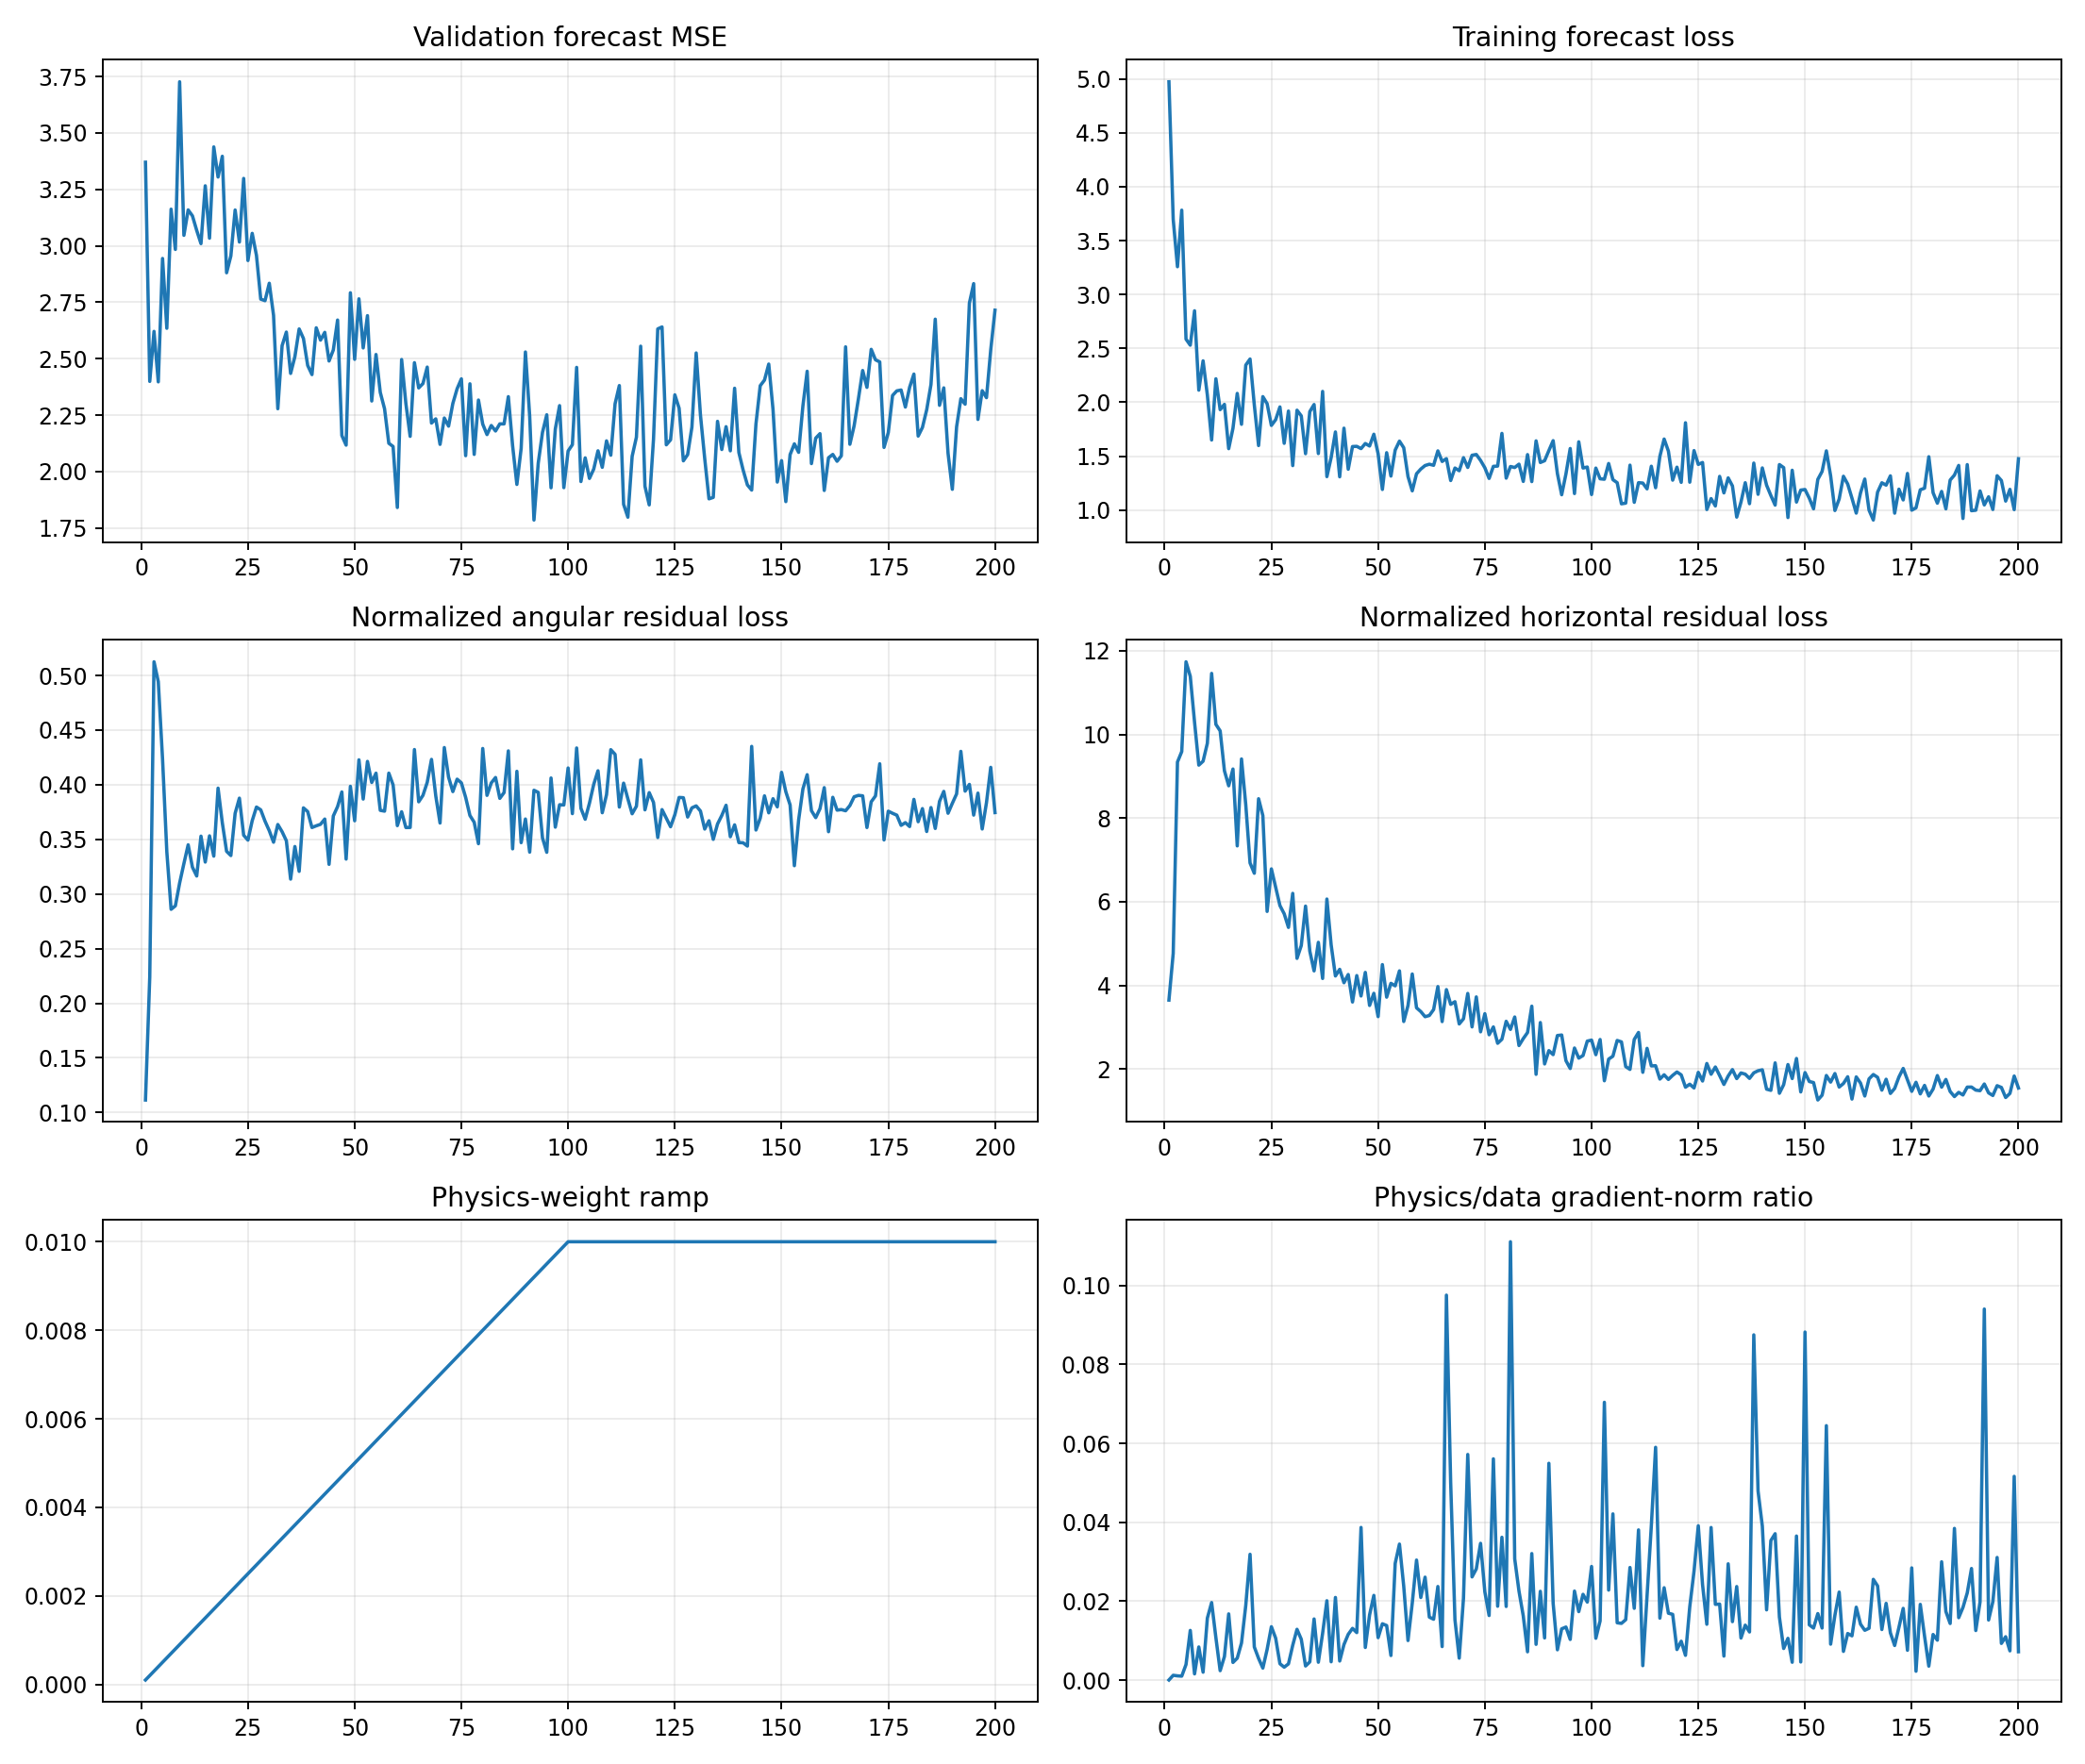

Data behind this chart, as committed beside it:
epoch, target_physics_weight, current_physics_weight, validation_forecast_mse, physics_to_data_gradient_ratio, train_total, train_data, train_cartpole_physics, train_angular_physics, train_horizontal_physics, train_a10_physics, train_a11_physics, train_a12_physics, train_a13_physics, train_data_gradient_l2, train_physics_gradient_l2
1, 0.01, 0.0001, 3.37, 5.5100706964101095e-05, 4.975, 4.975, 3.763, 0.1114, 3.651, 4.355, 2.79, 3.25, 4.835, 2.083, 1.148
2, 0.01, 0.0002, 2.399, 0.001244, 3.698, 3.697, 4.99, 0.2239, 4.766, 6.638, 3.541, 4.661, 4.986, 2.456, 15.28
3, 0.01, 0.0003, 2.621, 0.001104, 3.261, 3.258, 9.852, 0.5126, 9.34, 9.695, 13.27, 7.687, 8.861, 6.246, 22.98
4, 0.01, 0.0004, 2.397, 0.001029, 3.787, 3.783, 10.08, 0.4943, 9.589, 7.155, 18.32, 7.445, 8.57, 10.88, 28
5, 0.01, 0.0005, 2.944, 0.003978, 2.592, 2.586, 12.16, 0.4235, 11.74, 7.858, 12.73, 15.03, 11.69, 2.96, 23.55
6, 0.01, 0.0006, 2.635, 0.01261, 2.536, 2.529, 11.73, 0.3386, 11.39, 8.603, 13.87, 15.16, 8.863, 2.127, 44.72
7, 0.01, 0.0007, 3.162, 0.001598, 2.856, 2.849, 10.58, 0.286, 10.29, 7.003, 11.89, 11.86, 11.12, 4.581, 10.46
8, 0.01, 0.0008, 2.984, 0.008421, 2.12, 2.112, 9.555, 0.2892, 9.266, 12.28, 5.77, 13.5, 7.317, 4.209, 44.3
9, 0.01, 0.0009, 3.726, 0.002026, 2.393, 2.384, 9.67, 0.31, 9.36, 7.23, 9.479, 10.69, 10.88, 3.682, 8.288
10, 0.01, 0.001, 3.046, 0.01572, 2.077, 2.067, 10.12, 0.3279, 9.787, 10.22, 10.05, 9.016, 11.84, 4.186, 65.8
11, 0.01, 0.0011, 3.159, 0.01967, 1.662, 1.649, 11.8, 0.345, 11.46, 8.209, 16.25, 11.49, 11.31, 1.845, 32.99
12, 0.01, 0.0012, 3.132, 0.01077, 2.23, 2.218, 10.56, 0.3245, 10.24, 9.622, 6.921, 12.64, 12.81, 5.157, 46.29
13, 0.01, 0.0013, 3.068, 0.002417, 1.945, 1.931, 10.4, 0.3165, 10.08, 5.198, 16.55, 9.384, 10.54, 3.715, 6.907
14, 0.01, 0.0014, 3.009, 0.005996, 1.993, 1.98, 9.484, 0.353, 9.131, 7.183, 10.07, 8.054, 12.49, 4.658, 19.95
15, 0.01, 0.0015, 3.265, 0.01679, 1.582, 1.569, 9.101, 0.3292, 8.772, 2.892, 13.27, 10.5, 8.59, 1.501, 16.8
16, 0.01, 0.0016, 3.033, 0.0045, 1.774, 1.759, 9.526, 0.3532, 9.173, 3.873, 10.67, 13.38, 9.44, 6.994, 19.67
17, 0.01, 0.0017, 3.438, 0.005577, 2.095, 2.082, 7.671, 0.3347, 7.336, 4.815, 7.142, 9.104, 11.01, 4.957, 16.26
18, 0.01, 0.0018, 3.304, 0.009431, 1.813, 1.795, 9.81, 0.3969, 9.413, 7.575, 11.56, 10.13, 10.15, 6.112, 32.02
19, 0.01, 0.0019, 3.396, 0.01896, 2.361, 2.345, 8.683, 0.3651, 8.318, 6.519, 13.65, 7.01, 10.04, 2.902, 28.96
20, 0.01, 0.002, 2.88, 0.03188, 2.416, 2.401, 7.268, 0.339, 6.929, 5.776, 9.073, 6.877, 6.919, 3.395, 54.13
21, 0.01, 0.0021, 2.955, 0.008415, 1.989, 1.974, 7.017, 0.3352, 6.682, 6.495, 8.821, 5.626, 7.004, 3.655, 14.65
22, 0.01, 0.0022, 3.158, 0.005524, 1.617, 1.598, 8.837, 0.3738, 8.463, 6.776, 10.97, 8.504, 8.557, 3.884, 9.751
23, 0.01, 0.0023, 3.017, 0.003069, 2.071, 2.052, 8.447, 0.3877, 8.059, 6.113, 10.8, 7.682, 8.641, 15.5, 20.68
24, 0.01, 0.0024, 3.298, 0.007788, 2.001, 1.986, 6.124, 0.3538, 5.77, 5.839, 8.794, 6.406, 4.547, 5.965, 19.35
25, 0.01, 0.0025, 2.935, 0.01354, 1.803, 1.785, 7.136, 0.3493, 6.786, 4.905, 7.16, 6.618, 9.802, 5.356, 29.02
26, 0.01, 0.0026, 3.055, 0.01065, 1.856, 1.838, 6.714, 0.3671, 6.347, 6.986, 4.51, 6.767, 7.33, 4.212, 17.25
27, 0.01, 0.0027, 2.957, 0.004174, 1.973, 1.956, 6.29, 0.3796, 5.911, 6.52, 8.379, 3.602, 6.79, 3.808, 5.887
28, 0.01, 0.0028, 2.764, 0.0033, 1.635, 1.618, 6.091, 0.377, 5.714, 7.157, 5.943, 5.777, 6.178, 6.763, 7.971
29, 0.01, 0.0029, 2.757, 0.004133, 1.935, 1.918, 5.755, 0.3667, 5.388, 4.804, 7.619, 4.886, 5.921, 10.76, 15.33
30, 0.01, 0.003, 2.834, 0.008847, 1.432, 1.412, 6.559, 0.3579, 6.201, 6.204, 8.498, 6.184, 5.547, 4.159, 12.26
31, 0.01, 0.0031, 2.692, 0.01289, 1.941, 1.926, 4.996, 0.3474, 4.648, 7.357, 4.805, 3.962, 4.516, 4.975, 20.69
32, 0.01, 0.0032, 2.278, 0.01038, 1.89, 1.873, 5.318, 0.3636, 4.955, 6.119, 6.28, 5.284, 4.158, 3.956, 12.83
33, 0.01, 0.0033, 2.557, 0.003596, 1.543, 1.523, 6.254, 0.357, 5.897, 5.216, 7.129, 4.658, 7.791, 4.768, 5.195
34, 0.01, 0.0034, 2.618, 0.004641, 1.931, 1.913, 5.169, 0.3487, 4.82, 3.958, 6.863, 2.503, 6.582, 6.059, 8.272
35, 0.01, 0.0035, 2.434, 0.01551, 1.995, 1.979, 4.663, 0.3136, 4.349, 3.453, 6.272, 4.5, 4.988, 3.116, 13.8
36, 0.01, 0.0036, 2.509, 0.004546, 1.543, 1.524, 5.375, 0.3435, 5.032, 5.648, 5.355, 6.205, 4.985, 9.615, 12.14
37, 0.01, 0.0037, 2.632, 0.01187, 2.117, 2.1, 4.489, 0.3207, 4.169, 4.593, 5.597, 2.725, 5.731, 4.902, 15.72
38, 0.01, 0.0038, 2.589, 0.02013, 1.334, 1.309, 6.444, 0.3788, 6.066, 7.315, 7.808, 5.93, 4.075, 2.423, 12.83
39, 0.01, 0.0039, 2.47, 0.00467, 1.507, 1.487, 5.345, 0.3754, 4.97, 5.181, 4.802, 3.562, 7.361, 6.449, 7.722
40, 0.01, 0.004, 2.429, 0.02095, 1.743, 1.724, 4.589, 0.3608, 4.228, 3.585, 5.828, 3.667, 5.332, 3.975, 20.82
41, 0.01, 0.0041, 2.637, 0.004857, 1.327, 1.308, 4.749, 0.3624, 4.387, 3.603, 4.759, 4.799, 5.864, 7.318, 8.668
42, 0.01, 0.0042, 2.582, 0.009033, 1.778, 1.759, 4.431, 0.3638, 4.067, 4.271, 4.612, 3.144, 5.379, 11.95, 25.69
43, 0.01, 0.0043, 2.616, 0.01161, 1.398, 1.378, 4.631, 0.3686, 4.263, 3.658, 5.655, 2.928, 6.313, 6.17, 16.66
44, 0.01, 0.0044, 2.489, 0.01313, 1.606, 1.589, 3.933, 0.3272, 3.605, 3.608, 4.717, 3.591, 4.022, 4.668, 13.93
45, 0.01, 0.0045, 2.538, 0.01206, 1.611, 1.59, 4.609, 0.3714, 4.238, 4.512, 6.504, 3.688, 3.497, 6.206, 16.63
46, 0.01, 0.0046, 2.671, 0.03869, 1.589, 1.57, 4.13, 0.38, 3.75, 5.275, 3.627, 3.933, 4.595, 2.163, 18.19
47, 0.01, 0.0047, 2.16, 0.008293, 1.639, 1.617, 4.707, 0.3934, 4.314, 4.685, 6.251, 4.407, 3.471, 8.143, 14.37
48, 0.01, 0.0048, 2.117, 0.01655, 1.612, 1.594, 3.855, 0.332, 3.523, 4.084, 4.257, 2.684, 3.968, 3.523, 12.14
49, 0.01, 0.0049, 2.792, 0.02149, 1.724, 1.703, 4.212, 0.3985, 3.814, 5.124, 4.808, 2.436, 4.899, 3.572, 15.66
50, 0.01, 0.005, 2.497, 0.01078, 1.54, 1.522, 3.623, 0.367, 3.256, 1.812, 4.133, 2.937, 6.091, 6.157, 13.27
51, 0.01, 0.0051, 2.765, 0.01429, 1.215, 1.19, 4.922, 0.4228, 4.499, 5.129, 5.141, 3.452, 5.924, 6.633, 18.58
52, 0.01, 0.0052, 2.547, 0.01385, 1.553, 1.532, 4.108, 0.3869, 3.721, 4.302, 4.631, 2.395, 5.362, 3.759, 10.01
53, 0.01, 0.0053, 2.69, 0.006259, 1.338, 1.314, 4.473, 0.4214, 4.052, 5.211, 3.799, 3.651, 4.9, 8.613, 10.17
54, 0.01, 0.0054, 2.312, 0.02959, 1.579, 1.556, 4.394, 0.4021, 3.992, 5.175, 3.812, 2.448, 6.028, 3.634, 19.91
55, 0.01, 0.0055, 2.518, 0.03448, 1.665, 1.639, 4.761, 0.4106, 4.35, 4.736, 5.477, 2.999, 4.69, 4.543, 28.48
56, 0.01, 0.0056, 2.35, 0.0238, 1.597, 1.578, 3.517, 0.3766, 3.14, 3.237, 4.399, 3.061, 3.318, 5.778, 24.56
57, 0.01, 0.0057, 2.278, 0.01005, 1.332, 1.31, 3.897, 0.3758, 3.521, 4.048, 4.768, 2.748, 4.463, 4.195, 7.399
58, 0.01, 0.0058, 2.125, 0.01953, 1.205, 1.177, 4.686, 0.4106, 4.276, 4.904, 5.195, 3.307, 5.205, 7.593, 25.57
59, 0.01, 0.0059, 2.111, 0.03042, 1.359, 1.336, 3.867, 0.3999, 3.467, 4.012, 4.555, 3.937, 3.111, 3.566, 18.39
60, 0.01, 0.006, 1.841, 0.02094, 1.402, 1.38, 3.74, 0.3626, 3.377, 3.616, 5.355, 2.838, 2.378, 3.512, 12.26
... 140 more rows
